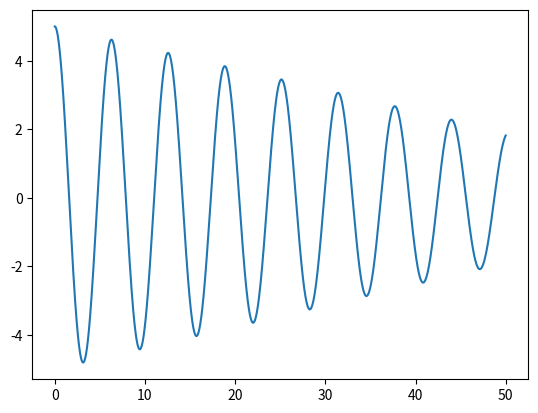

This figure's Python source:

import numpy as np 
import matplotlib.pyplot as plt 




def ForwardEuler(X0, V0, m, dt, t):
    N = int(t/dt)
    x = np.zeros(N)
    v = np.zeros(N)
    a = np.zeros(N)
    t = np.arange(0, t, dt)
    x[0] = X0
    v[0] = V0
    for k in range(0, N-1):
        # Med demping (-0.1*np.sign(v[k]))
        a[k] = -(x[k]/m) -0.1*np.sign(v[k])
        v[k+1] = a[k]*dt + v[k]
        x[k+1] = v[k]*dt + x[k]
    return x, t


u, t = ForwardEuler(X0 = 5, V0 = 0, m = 1, dt = 0.001, t = 50)


plt.plot(t, u)
plt.show()
